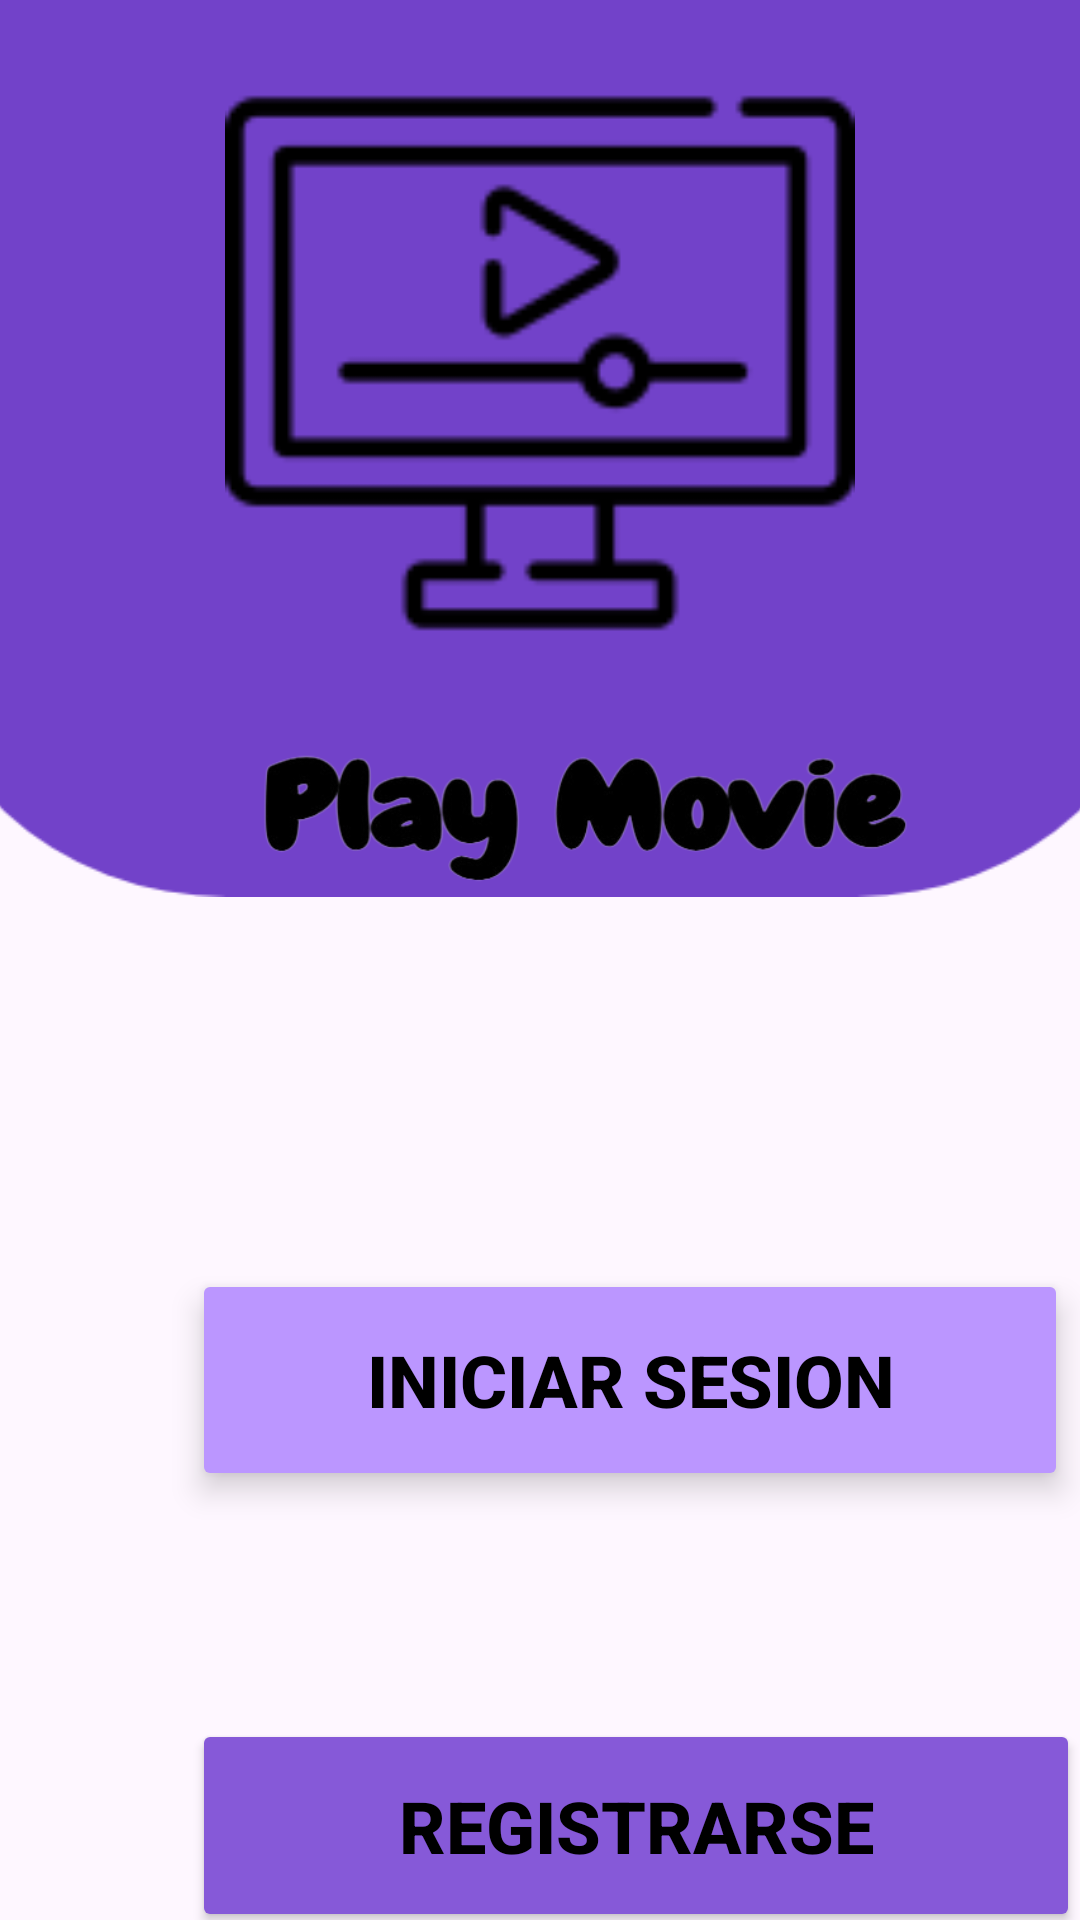

Reconstruct the res/layout file that produces this screen, plus the resources it refers to.
<!-- AndroidManifest.xml: application theme Theme.PlayMovie -->
<!-- res/layout/activity_main.xml -->
<?xml version="1.0" encoding="utf-8"?>
<androidx.constraintlayout.widget.ConstraintLayout xmlns:android="http://schemas.android.com/apk/res/android"
    xmlns:app="http://schemas.android.com/apk/res-auto"
    xmlns:tools="http://schemas.android.com/tools"
    android:layout_width="match_parent"
    android:layout_height="match_parent"
    tools:context=".MainActivity">

    <androidx.fragment.app.FragmentContainerView
        android:id="@+id/fragmentContainerView2"
        android:layout_width="419dp"
        android:layout_height="299dp"
        android:background="@drawable/morado"
        app:layout_constraintEnd_toEndOf="parent"
        app:layout_constraintStart_toStartOf="parent"
        app:layout_constraintTop_toTopOf="parent" />

    <ImageView
        android:id="@+id/icono"
        android:layout_width="0dp"
        android:layout_height="210dp"
        android:layout_marginStart="56dp"
        android:layout_marginTop="16dp"
        android:layout_marginEnd="56dp"
        app:layout_constraintEnd_toEndOf="parent"
        app:layout_constraintHorizontal_bias="0.0"
        app:layout_constraintStart_toStartOf="parent"
        app:layout_constraintTop_toTopOf="@+id/fragmentContainerView2"
        app:srcCompat="@drawable/streaming" />

    <ImageView
        android:id="@+id/imageView3"
        android:layout_width="289dp"
        android:layout_height="65dp"
        android:layout_marginTop="12dp"
        android:layout_marginEnd="12dp"
        app:layout_constraintEnd_toEndOf="@+id/fragmentContainerView2"
        app:layout_constraintHorizontal_bias="0.573"
        app:layout_constraintStart_toStartOf="parent"
        app:layout_constraintTop_toBottomOf="@+id/icono"
        app:srcCompat="@drawable/nombre" />

    <Button
        android:id="@+id/button"
        android:layout_width="292dp"
        android:layout_height="74dp"
        android:layout_marginStart="64dp"
        android:layout_marginTop="124dp"
        android:backgroundTint="#BB96FF"
        android:elevation="8dp"
        android:onClick="Login"
        android:text="@string/login"
        android:textColor="#000000"
        android:textSize="24dp"
        android:textStyle="bold"
        android:translationZ="4dp"
        app:layout_constraintStart_toStartOf="parent"
        app:layout_constraintTop_toBottomOf="@+id/fragmentContainerView2" />

    <Button
        android:id="@+id/button2"
        android:layout_width="296dp"
        android:layout_height="71dp"
        android:layout_marginStart="64dp"
        android:layout_marginTop="76dp"
        android:backgroundTint="#8659D8"
        android:text="@string/register"
        android:textColor="@color/black"
        android:textSize="24dp"
        android:textStyle="bold"
        app:layout_constraintStart_toStartOf="parent"
        app:layout_constraintTop_toBottomOf="@+id/button" />
</androidx.constraintlayout.widget.ConstraintLayout>
<!-- resources referenced by this layout -->
<resources>
  <!-- drawable morado: png bitmap (drawable, 2999 bytes) -->
  <!-- drawable nombre: png bitmap (drawable, 35947 bytes) -->
  <!-- drawable streaming: png bitmap (drawable, 2317 bytes) -->
  <string name="login">Iniciar sesion</string>
  <string name="register">Registrarse</string>
  <style name="Theme.PlayMovie" parent="Base.Theme.PlayMovie" />
  <style name="Base.Theme.PlayMovie" parent="Theme.Material3.DayNight.NoActionBar">
          
          
      </style>
  <!-- not gathered from this repository: default colours our renderer supplied (Android Studio template values) -->
  <color name="black">#FF000000</color>
</resources>
